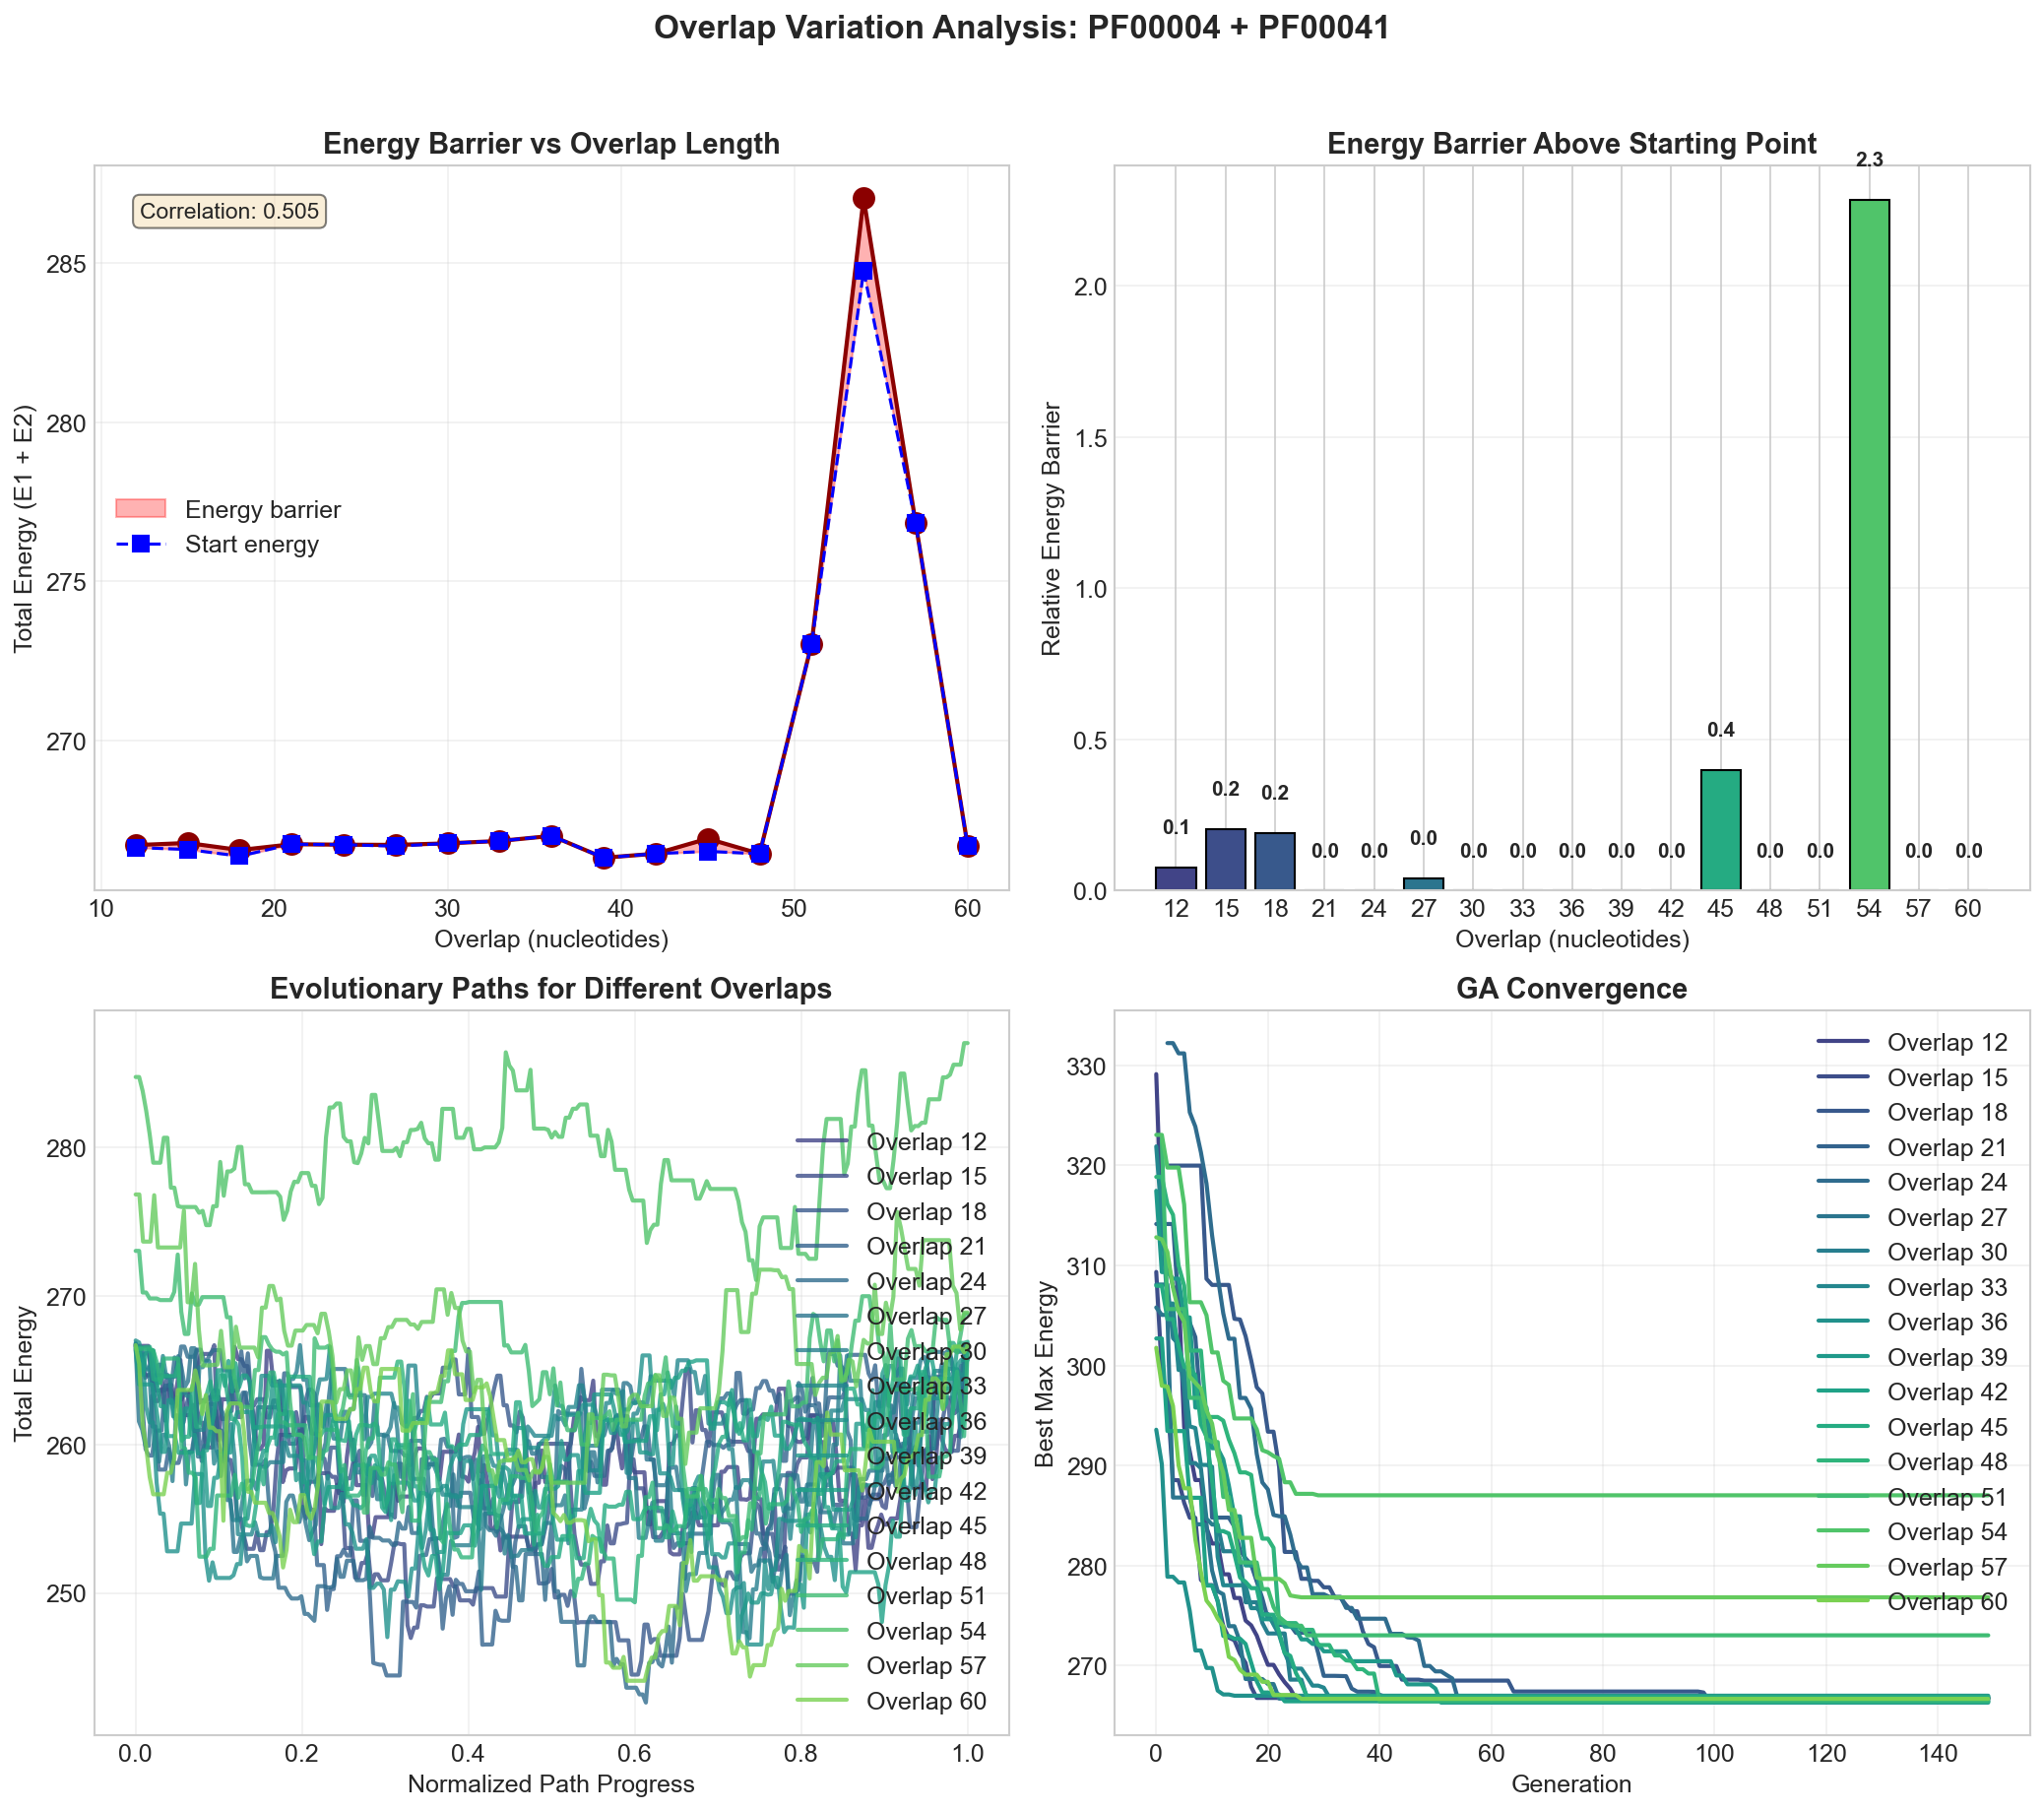

The file beside this chart, header and first rows:
overlap, hamming_distance, n_mutations, max_energy_barrier, start_energy, end_energy, relative_barrier, mean_e1, mean_e2, protein_1, protein_2
12, 260, 260, 266.7, 266.6, 266.7, 0.0773, 145.9, 120.7, PF00004, PF00041
15, 254, 254, 266.8, 266.6, 266.8, 0.2044, 146, 120.7, PF00004, PF00041
18, 260, 260, 266.6, 266.4, 266.6, 0.1913, 145.9, 120.7, PF00004, PF00041
21, 252, 252, 266.7, 266.7, 266.6, 0.0, 145.8, 120.7, PF00004, PF00041
24, 256, 256, 266.7, 266.7, 266.6, 0.0, 145.9, 120.8, PF00004, PF00041
27, 254, 254, 266.7, 266.7, 266.7, 0.04047, 145.9, 120.6, PF00004, PF00041
30, 248, 248, 266.8, 266.8, 266.5, 0.0, 146.1, 121.1, PF00004, PF00041
33, 244, 244, 266.8, 266.8, 266.7, 0.0, 146.6, 121, PF00004, PF00041
36, 238, 238, 267, 267, 266.7, 0.0, 145.9, 120.7, PF00004, PF00041
39, 254, 254, 266.3, 266.3, 265.7, 0.0, 146, 121.4, PF00004, PF00041
42, 233, 233, 266.4, 266.4, 266.3, 0.0, 145.9, 120.7, PF00004, PF00041
45, 234, 234, 266.9, 266.5, 266.9, 0.3996, 145.9, 120.7, PF00004, PF00041
48, 235, 235, 266.4, 266.4, 266.4, 0.0, 147.3, 120.8, PF00004, PF00041
51, 237, 237, 273, 273, 268.8, 0.0, 146.1, 124.9, PF00004, PF00041
54, 236, 236, 287, 284.8, 287, 2.285, 158, 121.2, PF00004, PF00041
57, 224, 224, 276.8, 276.8, 268.9, 0.0, 146.2, 124.4, PF00004, PF00041
60, 237, 237, 266.7, 266.7, 266.7, 0.0, 146.4, 120.7, PF00004, PF00041
